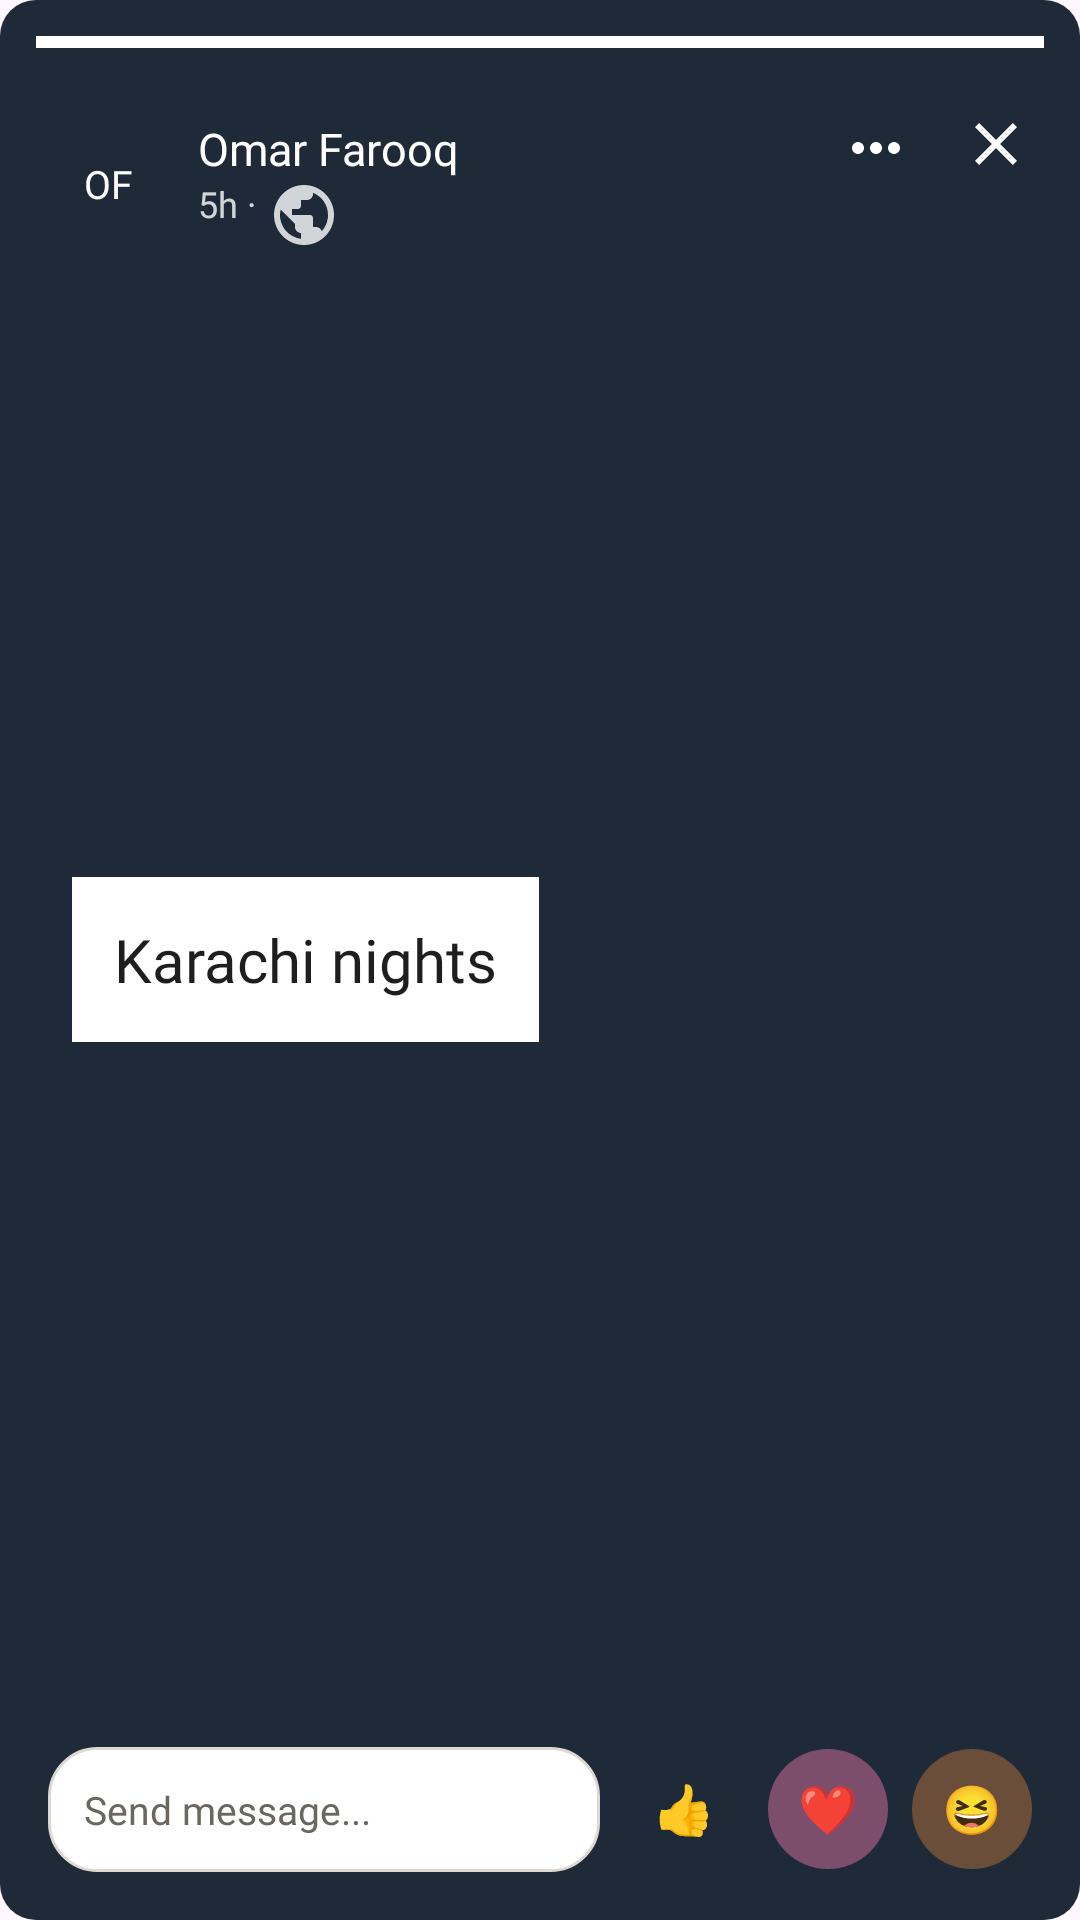

This screen was rendered from an Android layout file. Write that file and the resources it references.
<!-- AndroidManifest.xml: application theme Theme.I230017 -->
<!-- res/layout/activity_story_viewer.xml -->
<?xml version="1.0" encoding="utf-8"?>
<FrameLayout xmlns:android="http://schemas.android.com/apk/res/android"
    xmlns:app="http://schemas.android.com/apk/res-auto"
    android:layout_width="match_parent"
    android:layout_height="match_parent"
    android:fitsSystemWindows="true"
    android:background="@drawable/bg_story_dark">

    <LinearLayout
        android:layout_width="match_parent"
        android:layout_height="4dp"
        android:layout_gravity="top"
        android:layout_margin="12dp"
        android:background="@color/white" />

    <LinearLayout
        android:layout_width="match_parent"
        android:layout_height="wrap_content"
        android:layout_gravity="top"
        android:layout_marginTop="20dp"
        android:gravity="center_vertical"
        android:orientation="horizontal"
        android:padding="16dp">

        <TextView
            android:layout_width="40dp"
            android:layout_height="40dp"
            android:background="@drawable/bg_avatar_teal"
            android:fontFamily="@font/figtree_bold"
            android:gravity="center"
            android:text="OF"
            android:textColor="@color/white"
            android:textSize="13sp" />

        <LinearLayout
            android:layout_width="0dp"
            android:layout_height="wrap_content"
            android:layout_marginStart="10dp"
            android:layout_weight="1"
            android:orientation="vertical">

            <TextView
                android:layout_width="wrap_content"
                android:layout_height="wrap_content"
                android:fontFamily="@font/figtree_bold"
                android:text="Omar Farooq"
                android:textColor="@color/white"
                android:textSize="15sp" />

            <TextView
                android:layout_width="wrap_content"
                android:layout_height="wrap_content"
                android:fontFamily="@font/figtree_regular"
                android:drawableEnd="@drawable/ic_public" android:drawablePadding="4dp" android:drawableTint="#CCFFFFFF" android:text="5h ·"
                android:textColor="#CCFFFFFF"
                android:textSize="12sp" />
        </LinearLayout>

        <TextView
            android:layout_width="wrap_content"
            android:layout_height="wrap_content"
            android:layout_marginEnd="16dp"
            android:fontFamily="@font/figtree_bold"
            android:drawableTop="@drawable/ic_more"
            android:drawableTint="@color/white"
            android:textSize="18sp" />

        <TextView
            android:id="@+id/btnCloseViewer"
            android:layout_width="wrap_content"
            android:layout_height="wrap_content"
            android:fontFamily="@font/figtree_bold"
            android:drawableTop="@drawable/ic_close"
            android:drawableTint="@color/white"
            android:textSize="20sp" />
    </LinearLayout>

    <TextView
        android:layout_width="wrap_content"
        android:layout_height="wrap_content"
        android:layout_gravity="center_vertical|start"
        android:layout_marginStart="24dp"
        android:background="@color/white"
        android:fontFamily="@font/figtree_bold"
        android:padding="14dp"
        android:text="Karachi nights"
        android:textColor="@color/ink"
        android:textSize="20sp" />

    <LinearLayout
        android:layout_width="match_parent"
        android:layout_height="wrap_content"
        android:layout_gravity="bottom"
        android:gravity="center_vertical"
        android:orientation="horizontal"
        android:padding="16dp">

        <TextView
            android:layout_width="0dp"
            android:layout_height="wrap_content"
            android:layout_weight="1"
            android:background="@drawable/bg_input"
            android:fontFamily="@font/figtree_regular"
            android:padding="12dp"
            android:text="Send message..."
            android:textColor="@color/ink_muted"
            android:textSize="13sp" />

        <TextView
            android:layout_width="40dp"
            android:layout_height="40dp"
            android:layout_marginStart="8dp"
            android:background="@drawable/bg_avatar_teal"
            android:fontFamily="@font/figtree_regular"
            android:gravity="center"
            android:text="👍"
            android:textSize="16sp" />

        <TextView
            android:layout_width="40dp"
            android:layout_height="40dp"
            android:layout_marginStart="8dp"
            android:background="@drawable/bg_avatar_purple"
            android:fontFamily="@font/figtree_regular"
            android:gravity="center"
            android:text="❤️"
            android:textSize="16sp" />

        <TextView
            android:layout_width="40dp"
            android:layout_height="40dp"
            android:layout_marginStart="8dp"
            android:background="@drawable/bg_avatar_brown"
            android:fontFamily="@font/figtree_regular"
            android:gravity="center"
            android:text="😆"
            android:textSize="16sp" />
    </LinearLayout>
</FrameLayout>
<!-- resources referenced by this layout -->
<resources>
  <color name="ink">#1E1E1E</color>
  <color name="ink_muted">#6B6660</color>
  <color name="white">#FFFFFF</color>
  <!-- drawable bg_avatar_brown (drawable) -->
  <?xml version="1.0" encoding="utf-8"?>
  <shape xmlns:android="http://schemas.android.com/apk/res/android">
      <solid android:color="#6B4E3A" />
      <corners android:radius="24dp" />
  </shape>
  <!-- drawable bg_avatar_purple (drawable) -->
  <?xml version="1.0" encoding="utf-8"?>
  <shape xmlns:android="http://schemas.android.com/apk/res/android">
      <solid android:color="#7D4E6B" />
      <corners android:radius="20dp" />
  </shape>
  <!-- drawable bg_input (drawable) -->
  <?xml version="1.0" encoding="utf-8"?>
  <shape xmlns:android="http://schemas.android.com/apk/res/android">
      <solid android:color="@color/white" />
      <corners android:radius="16dp" />
      <stroke
          android:width="1dp"
          android:color="#DDD8D2" />
  </shape>
  <!-- drawable bg_story_dark (drawable) -->
  <?xml version="1.0" encoding="utf-8"?>
  <shape xmlns:android="http://schemas.android.com/apk/res/android">
      <solid android:color="#1E2A38" />
      <corners android:radius="12dp" />
  </shape>
  <!-- drawable ic_close (drawable) -->
  <?xml version="1.0" encoding="utf-8"?>
  <vector xmlns:android="http://schemas.android.com/apk/res/android" android:width="24dp" android:height="24dp" android:viewportWidth="24" android:viewportHeight="24"><path android:fillColor="#FF1E1E1E" android:pathData="M19,6.41L17.59,5 12,10.59 6.41,5 5,6.41 10.59,12 5,17.59 6.41,19 12,13.41 17.59,19 19,17.59 13.41,12z"/></vector>
  <!-- drawable ic_more (drawable) -->
  <?xml version="1.0" encoding="utf-8"?>
  <vector xmlns:android="http://schemas.android.com/apk/res/android" android:width="24dp" android:height="24dp" android:viewportWidth="24" android:viewportHeight="24"><path android:fillColor="#FF1E1E1E" android:pathData="M6,10c-1.1,0 -2,0.9 -2,2s0.9,2 2,2 2,-0.9 2,-2 -0.9,-2 -2,-2zM18,10c-1.1,0 -2,0.9 -2,2s0.9,2 2,2 2,-0.9 2,-2 -0.9,-2 -2,-2zM12,10c-1.1,0 -2,0.9 -2,2s0.9,2 2,2 2,-0.9 2,-2 -0.9,-2 -2,-2z"/></vector>
  <!-- drawable ic_public (drawable) -->
  <?xml version="1.0" encoding="utf-8"?>
  <vector xmlns:android="http://schemas.android.com/apk/res/android" android:width="24dp" android:height="24dp" android:viewportWidth="24" android:viewportHeight="24"><path android:fillColor="#FF1E1E1E" android:pathData="M12,2C6.48,2 2,6.48 2,12s4.48,10 10,10 10,-4.48 10,-10S17.52,2 12,2zM11,19.93c-3.95,-0.49 -7,-3.85 -7,-7.93 0,-0.62 0.08,-1.21 0.21,-1.79L9,15v1c0,1.1 0.9,2 2,2v1.93zM17.9,17.39c-0.26,-0.81 -1,-1.39 -1.9,-1.39h-1v-3c0,-0.55 -0.45,-1 -1,-1H8v-2h2c0.55,0 1,-0.45 1,-1V7h2c1.1,0 2,-0.9 2,-2v-0.41c2.93,1.19 5,4.06 5,7.41 0,2.08 -0.8,3.97 -2.1,5.39z"/></vector>
  <style name="Theme.I230017" parent="Base.Theme.I230017" />
  <style name="Base.Theme.I230017" parent="Theme.Material3.DayNight.NoActionBar">
          
          
      </style>
</resources>
